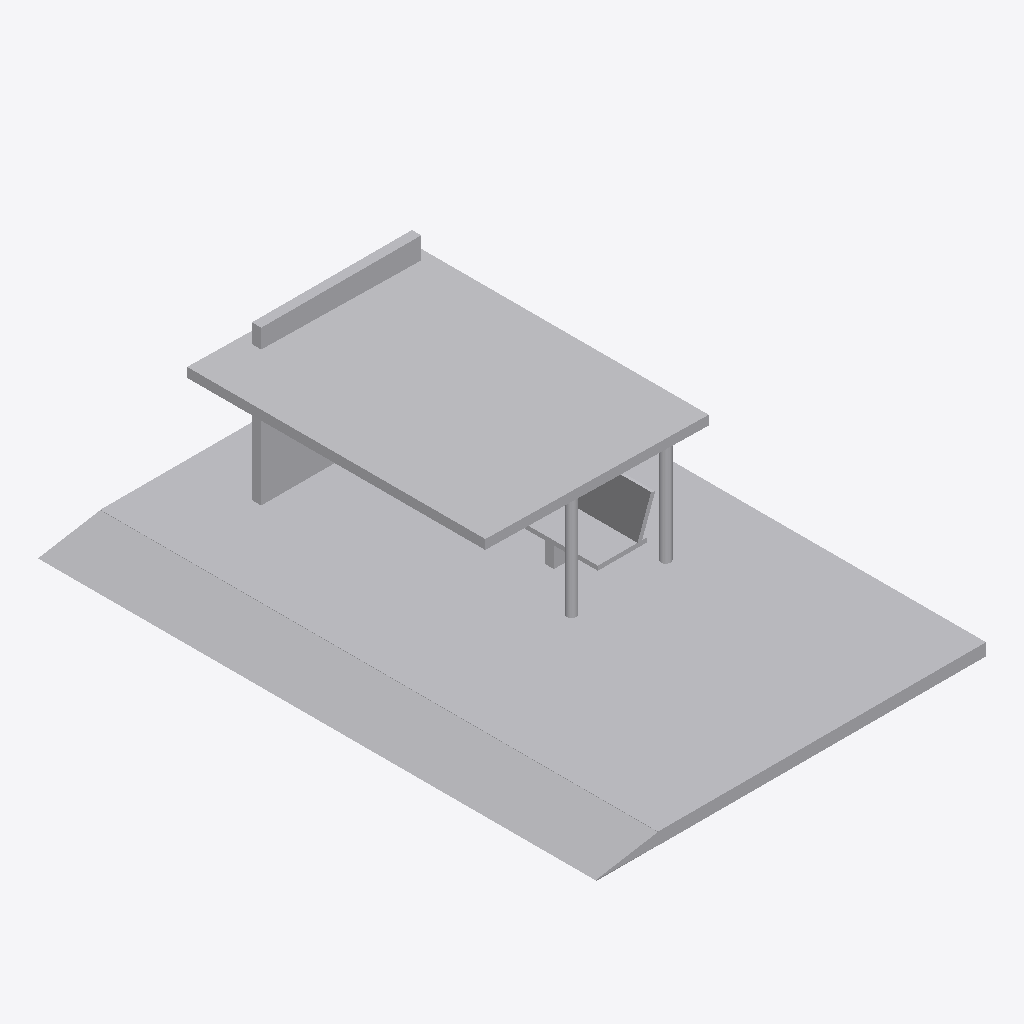
Isometric view of an IFC building model (IFC-SPF (STEP), schema IFC4, length unit millimetre), seen from the south-west, elements coloured by IFC class (only those large enough to see are counted): 9 other elements (light grey).
Extent 21.4 m × 30.6 m × 9.1 m (x, y, z). Storeys (1): Level 1 at -0.35 m. Elements (21): 21 IfcBuildingElementProxy.

HEADER;
FILE_DESCRIPTION(('ViewDefinition [ReferenceView_V1.2]'),'2;1');
FILE_NAME('mini-capstone.ifc','2026-11-06T15:36:27+08:00',(''),('Innerscene'),'IfcOpenShell 0.8.5-post1','Bonsai 0.8.5-post1','');
FILE_SCHEMA(('IFC4'));
ENDSEC;
DATA;
#16=IFCPROJECT('1dKMzwKzbBD8ykUNRfJYEi',#5,'mini-capstone',$,$,$,$,(#14),#10);
#18=IFCSITE('3dg5JAvQj4p9Y8xAOPSoZ4',#5,'Site',$,$,#17,$,$,.ELEMENT.,$,$,$,$,$);
#20=IFCBUILDING('2di4Y9Fsr34uYfK7qBmnhx',#5,'Building',$,$,#19,$,$,.ELEMENT.,$,$,$);
#24=IFCBUILDINGSTOREY('2JsevAXmb2QAO5fBvgaHoG',#5,'Level 1',$,$,#23,$,$,.ELEMENT.,-350.0);
#37=IFCBUILDINGELEMENTPROXY('28wihSPcD6YgHcuRYuPKc2',#5,'Collection 1',$,'Collection',#28,#36,$,.NOTDEFINED.);
#56=IFCBUILDINGELEMENTPROXY('2Bwi_LPMD4zwTcvd6tPKVl',#5,'Collection 4',$,'Collection',#51,#55,$,.NOTDEFINED.);
#159=IFCBUILDINGELEMENTPROXY('3XefYsN8vDFA7wOggDRTm4',#5,'Collection 21',$,'Collection',#154,#158,$,.NOTDEFINED.);
#50=IFCBUILDINGELEMENTPROXY('2Awiu2P6D3PAPcvDwsPKPS',#5,'Collection 3',$,'Collection',#45,#49,$,.NOTDEFINED.);
#92=IFCBUILDINGELEMENTPROXY('2Hwja7NsDBXPrcrhF1PLUj',#5,'Collection 10',$,'Collection',#87,#91,$,.NOTDEFINED.);
#74=IFCBUILDINGELEMENTPROXY('26wiUsO6DD6AfcwogoPK0G',#5,'Collection 7',$,'Collection',#69,#73,$,.NOTDEFINED.);
#62=IFCBUILDINGELEMENTPROXY('24wiIGOcD0FgXcw0IqPKCs',#5,'Collection 5',$,'Collection',#57,#61,$,.NOTDEFINED.);
#68=IFCBUILDINGELEMENTPROXY('25wiOZOsD1qQbcwPUrPKJ9',#5,'Collection 6',$,'Collection',#63,#67,$,.NOTDEFINED.);
#44=IFCBUILDINGELEMENTPROXY('29winlPsD87QLcuqkvPKiL',#5,'Collection 2',$,'Collection',#39,#43,$,.NOTDEFINED.);
ENDSEC;
